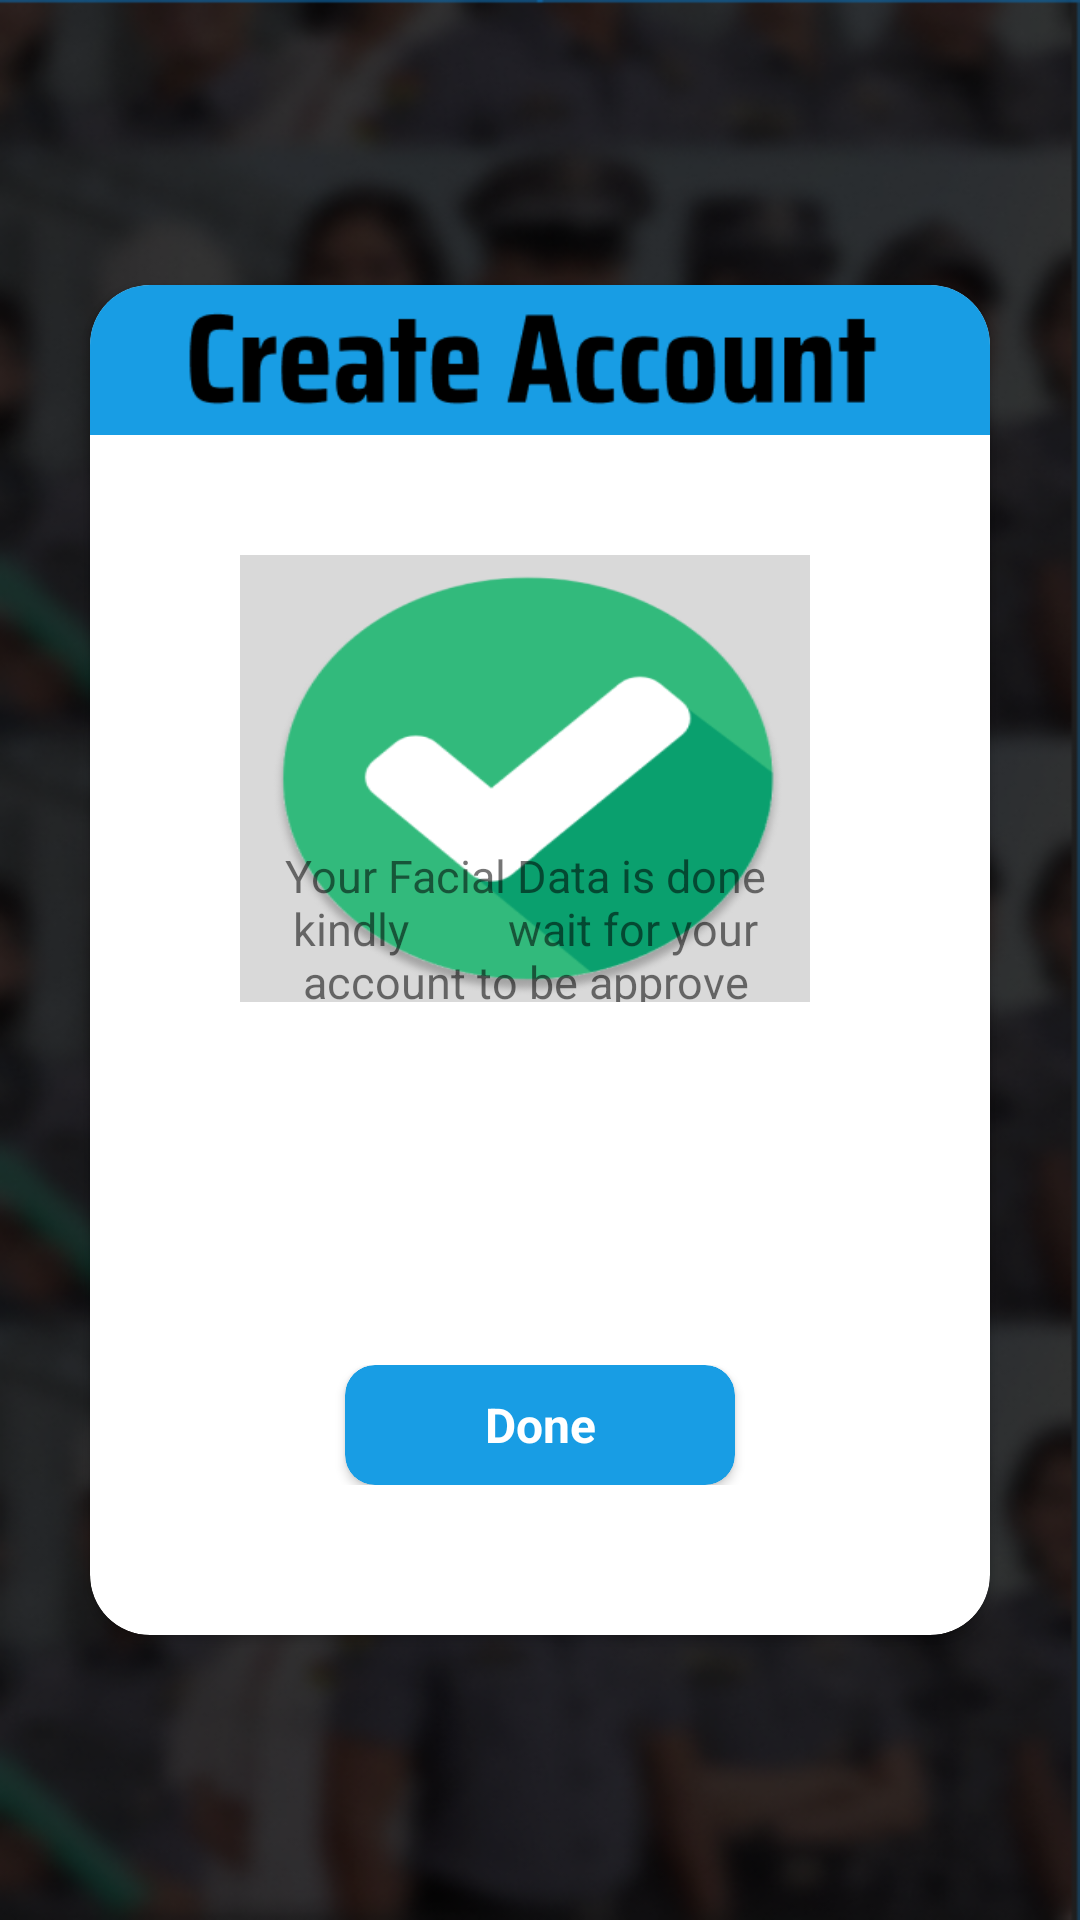

Layout XML and referenced resources for this Android screen:
<!-- AndroidManifest.xml: application theme Theme.JailTrack -->
<!-- res/layout/activity_done_add_facial_data.xml -->
<?xml version="1.0" encoding="utf-8"?>
<RelativeLayout xmlns:android="http://schemas.android.com/apk/res/android"
    xmlns:app="http://schemas.android.com/apk/res-auto"
    xmlns:tools="http://schemas.android.com/tools"
    android:layout_width="match_parent"
    android:layout_height="match_parent"
    android:background="@drawable/jailtrack_background_img"
    tools:context=".DoneAddFacialData">


    <androidx.cardview.widget.CardView
        android:layout_width="300dp"
        android:layout_height="450dp"
        android:layout_centerInParent="true"
        app:cardCornerRadius="20dp">


        <RelativeLayout
            android:layout_width="match_parent"
            android:layout_height="50dp"
            android:background="@drawable/check_create_account" />

        <RelativeLayout
            android:layout_width="190dp"
            android:layout_height="149dp"
            android:layout_marginStart="50dp"
            android:layout_marginTop="90dp">

            <RelativeLayout
                android:layout_width="match_parent"
                android:layout_height="match_parent"
                android:background="@drawable/checked_create_account">

                <LinearLayout
                    android:layout_width="match_parent"
                    android:layout_height="match_parent"
                    android:orientation="horizontal">

                    <TextView
                        android:layout_width="match_parent"
                        android:layout_height="wrap_content"
                        android:layout_gravity="center"
                        android:layout_marginTop="50sp"
                        android:gravity="center"
                        android:text="Your Facial Data is done kindly
        wait for your account to be approve"
                        android:textSize="15sp" />
                </LinearLayout>
            </RelativeLayout>


        </RelativeLayout>


        <LinearLayout
            android:layout_width="match_parent"
            android:layout_height="wrap_content"
            android:layout_gravity="bottom|center"
            android:layout_marginBottom="50dp"
            android:orientation="vertical">

            <androidx.cardview.widget.CardView
                android:id="@+id/done_addface_data"
                android:layout_width="130dp"
                android:layout_height="40dp"
                android:layout_gravity="center"
                android:backgroundTint="#189DE4"
                app:cardCornerRadius="10dp">

                <TextView
                    android:layout_width="match_parent"
                    android:layout_height="match_parent"
                    android:gravity="center"
                    android:text="Done"
                    android:textColor="@color/white"
                    android:textSize="16sp"
                    android:textStyle="bold" />

            </androidx.cardview.widget.CardView>


        </LinearLayout>


    </androidx.cardview.widget.CardView>

</RelativeLayout>
<!-- resources referenced by this layout -->
<resources>
  <color name="white">#FFFFFFFF</color>
  <!-- drawable check_create_account: png bitmap (drawable, 5481 bytes) -->
  <!-- drawable checked_create_account: png bitmap (drawable, 17715 bytes) -->
  <!-- drawable jailtrack_background_img: png bitmap (drawable, 282704 bytes) -->
  <style name="Theme.JailTrack" parent="Theme.AppCompat.Light.NoActionBar">
          
          <item name="colorPrimary">@color/purple_500</item>
          <item name="colorPrimaryVariant">@color/purple_700</item>
          <item name="colorOnPrimary">@color/white</item>
          
          <item name="colorSecondary">@color/teal_200</item>
          <item name="colorSecondaryVariant">@color/teal_700</item>
          <item name="colorOnSecondary">@color/black</item>
          
          <item name="android:statusBarColor">?attr/colorPrimaryVariant</item>
          
      </style>
  <color name="purple_500">#FF6200EE</color>
  <color name="purple_700">#FF3700B3</color>
  <color name="teal_200">#FF03DAC5</color>
  <color name="teal_700">#FF018786</color>
  <color name="black">#FF000000</color>
</resources>
